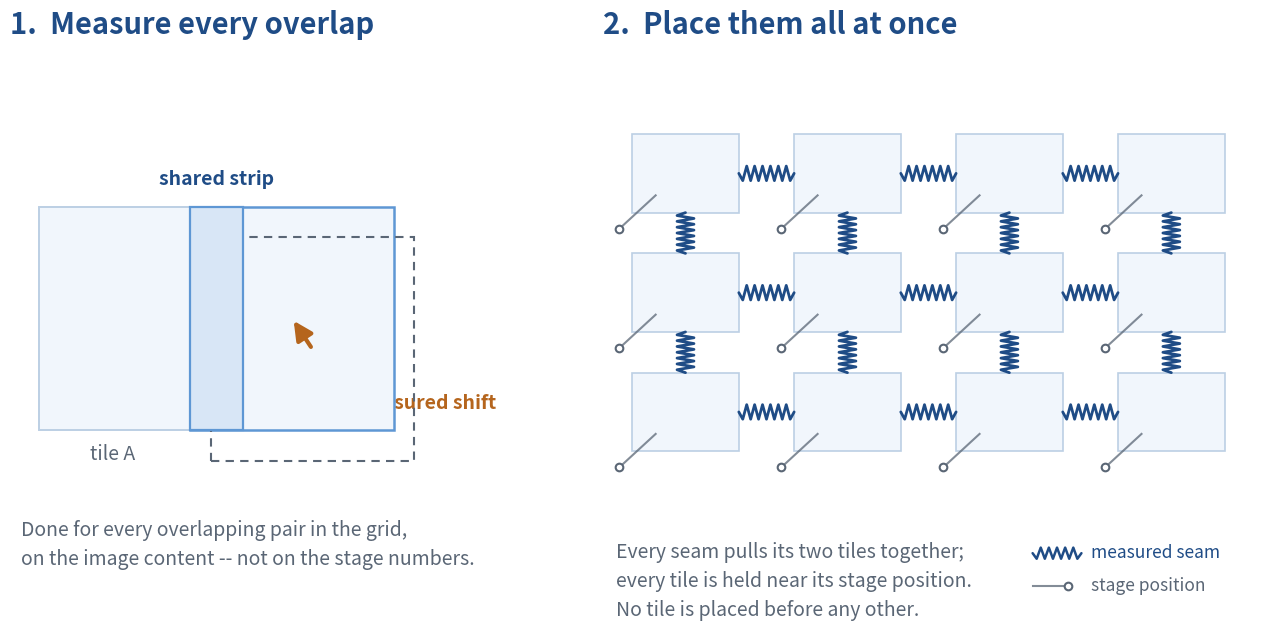

This chart was generated by the following Python code: (Note: this script raises an exception after producing the figure.)
#!/usr/bin/env python3
"""
Companion slide to seam_demo.py: HOW the tiles get placed. 16:9, minimal text.

Two steps, both drawn rather than written:

    1. every overlapping pair is measured against the image content
    2. every tile is placed at once -- each seam pulls its two tiles together,
       each tile is held near where the stage put it

The point of the second panel is that nothing is placed before anything else.
There is no first tile, no chain, no tree: the whole grid settles together, so
the leftover disagreement spreads thinly across every seam instead of piling up
at the end of a path.

Pure schematic -- no measurements on this slide.

    python3 figures/seam_method.py
"""
import os

import matplotlib

matplotlib.use("Agg")
import matplotlib.pyplot as plt
import numpy as np
from matplotlib.patches import FancyArrowPatch, Rectangle

BLUE_DK, MUT = "#1F4C86", "#5A6675"
BLUE_MID, BLUE_PALE = "#5E97D4", "#D8E6F6"
WARM = "#B5651D"
RULE = "#CBD5DC"
TILE_FILL, TILE_EDGE = "#F1F6FC", "#BCCFE4"

W, H, DPI = 13.333, 7.5, 300
fig = plt.figure(figsize=(W, H), dpi=DPI)
fig.patch.set_facecolor("white")

gs = fig.add_gridspec(1, 2, width_ratios=[1.0, 1.22],
                      left=0.035, right=0.968, top=0.86, bottom=0.115, wspace=0.10)

TITLE_FS, NOTE_FS = 21, 14


def aspect(ax):
    p = ax.get_position()
    return (p.height * H) / (p.width * W)      # y-size * this = equal x-size


def spring(ax, x0, y0, x1, y1, xy, coils=6, amp=0.013, lw=2.0, color=BLUE_DK, z=6):
    t = np.linspace(0, 1, coils * 2 + 3)
    dx, dy = x1 - x0, y1 - y0
    length = np.hypot(dx / xy, dy)
    if length == 0:
        return
    nx, ny = -dy / length * amp, dx / length * amp / xy
    off = np.zeros_like(t)
    off[1:-1] = np.where(np.arange(1, len(t) - 1) % 2 == 0, 1.0, -1.0)
    ax.plot(x0 + dx * t + nx * off, y0 + dy * t + ny * off,
            color=color, lw=lw, solid_capstyle="round", zorder=z)


# =============================================================================
# 1. Measure every overlap
# =============================================================================
ax1 = fig.add_subplot(gs[0, 0])
ax1.set_xlim(0, 1); ax1.set_ylim(0, 1); ax1.axis("off")
ax1.set_title("1.  Measure every overlap", fontsize=TITLE_FS, color=BLUE_DK,
              fontweight="bold", pad=18, loc="left")
XY1 = aspect(ax1)

TH1 = 0.40
TW1 = TH1 / XY1
OVER = TW1 * 0.26                  # the shared strip
ax_ = 0.055
ay_ = 0.335

SHX, SHY = 0.038, 0.055          # where the stage put B vs where it belongs
BX = ax_ + TW1 - OVER

ax1.add_patch(Rectangle((ax_, ay_), TW1, TH1, facecolor=TILE_FILL,
                        edgecolor=TILE_EDGE, linewidth=1.4, zorder=3))
# B as the stage reported it ...
ax1.add_patch(Rectangle((BX + SHX, ay_ - SHY), TW1, TH1, facecolor="none",
                        edgecolor=MUT, linewidth=1.5, linestyle=(0, (4, 3)), zorder=5))
# ... and B where its pixels say it belongs
ax1.add_patch(Rectangle((BX, ay_), TW1, TH1, facecolor=TILE_FILL,
                        edgecolor=BLUE_MID, linewidth=1.8, zorder=4))
# the overlap band is the only place the two tiles can be compared at all
ax1.add_patch(Rectangle((BX, ay_), OVER, TH1, facecolor=BLUE_PALE,
                        edgecolor=BLUE_MID, linewidth=1.6, zorder=6))
ax1.text(BX + OVER / 2, ay_ + TH1 + 0.040, "shared strip",
         fontsize=NOTE_FS, color=BLUE_DK, fontweight="bold", ha="center")

ax1.text(ax_ + TW1 * 0.36, ay_ - 0.052, "tile A", fontsize=NOTE_FS, color=MUT, ha="center")
ax1.text(BX + TW1 * 0.80, ay_ + TH1 * 0.5, "tile B", fontsize=NOTE_FS, color=BLUE_DK,
         ha="center", va="center", fontweight="bold")

# the measurement itself: from where the stage said, to where the pixels agree
ax1.add_patch(FancyArrowPatch(
    (BX + SHX + TW1 * 0.5, ay_ - SHY + TH1 * 0.5), (BX + TW1 * 0.5, ay_ + TH1 * 0.5),
    arrowstyle="-|>", mutation_scale=28, color=WARM, lw=3.0, zorder=8))
ax1.text(BX + TW1 * 0.5 + 0.045, ay_ - SHY + TH1 * 0.30,
         "the measured shift",
         fontsize=NOTE_FS, color=WARM, va="top", ha="left", fontweight="bold")

ax1.text(0.02, 0.175, "Done for every overlapping pair in the grid,\n"
                      "on the image content -- not on the stage numbers.",
         fontsize=NOTE_FS, color=MUT, va="top", ha="left", linespacing=1.5)

# =============================================================================
# 2. Place them all at once
# =============================================================================
ax2 = fig.add_subplot(gs[0, 1])
ax2.set_xlim(0, 1); ax2.set_ylim(0, 1); ax2.axis("off")
ax2.set_title("2.  Place them all at once", fontsize=TITLE_FS, color=BLUE_DK,
              fontweight="bold", pad=18, loc="left")
XY2 = aspect(ax2)

GC, GR = 4, 3
pad2 = 0.045
gapx = 0.085
cellx = (1 - 2 * pad2 - (GC - 1) * gapx) / GC
celly = cellx * XY2
gapy = gapx * XY2
top2 = 0.865


def cell_xy(i, j):
    return pad2 + i * (cellx + gapx), top2 - celly - j * (celly + gapy)


for j in range(GR):
    for i in range(GC):
        x, y = cell_xy(i, j)
        ax2.add_patch(Rectangle((x, y), cellx, celly, facecolor=TILE_FILL,
                                edgecolor=TILE_EDGE, linewidth=1.2, zorder=3))
        # The weak pull toward the stage position. Drawn from the tile's corner
        # OUTWARD and on top, or the tile fill swallows it.
        ax2.plot([x + cellx * 0.22, x - 0.020],
                 [y + celly * 0.22, y - 0.034 * XY2],
                 color=MUT, lw=1.5, alpha=0.75, zorder=7)
        ax2.plot([x - 0.020], [y - 0.034 * XY2], marker="o", ms=5.5,
                 color="white", mec=MUT, mew=1.5, zorder=7)

for j in range(GR):
    for i in range(GC - 1):
        x, y = cell_xy(i, j)
        spring(ax2, x + cellx, y + celly / 2, x + cellx + gapx, y + celly / 2, XY2)
for j in range(GR - 1):
    for i in range(GC):
        x, y = cell_xy(i, j)
        spring(ax2, x + cellx / 2, y, x + cellx / 2, y - gapy, XY2)

ax2.text(0.02, 0.135,
         "Every seam pulls its two tiles together;\n"
         "every tile is held near its stage position.\n"
         "No tile is placed before any other.",
         fontsize=NOTE_FS, color=MUT, va="top", ha="left", linespacing=1.5)

# one small key, bottom right
kx, ky = 0.66, 0.115
spring(ax2, kx, ky, kx + 0.075, ky, XY2, coils=5, amp=0.010, lw=1.8)
ax2.text(kx + 0.090, ky, "measured seam", fontsize=NOTE_FS - 1.5, color=BLUE_DK,
         va="center", ha="left")
ax2.plot([kx, kx + 0.055], [ky - 0.058, ky - 0.058], color=MUT, lw=1.5, alpha=0.75)
ax2.plot([kx + 0.055], [ky - 0.058], marker="o", ms=5.5, color="white",
         mec=MUT, mew=1.5)
ax2.text(kx + 0.090, ky - 0.058, "stage position", fontsize=NOTE_FS - 1.5,
         color=MUT, va="center", ha="left")

out = os.path.normpath(os.path.join(os.path.dirname(os.path.abspath(__file__)),
                                    "..", "images", "seam_method.png"))
fig.savefig(out, dpi=DPI, facecolor="white")
print("wrote", out)
